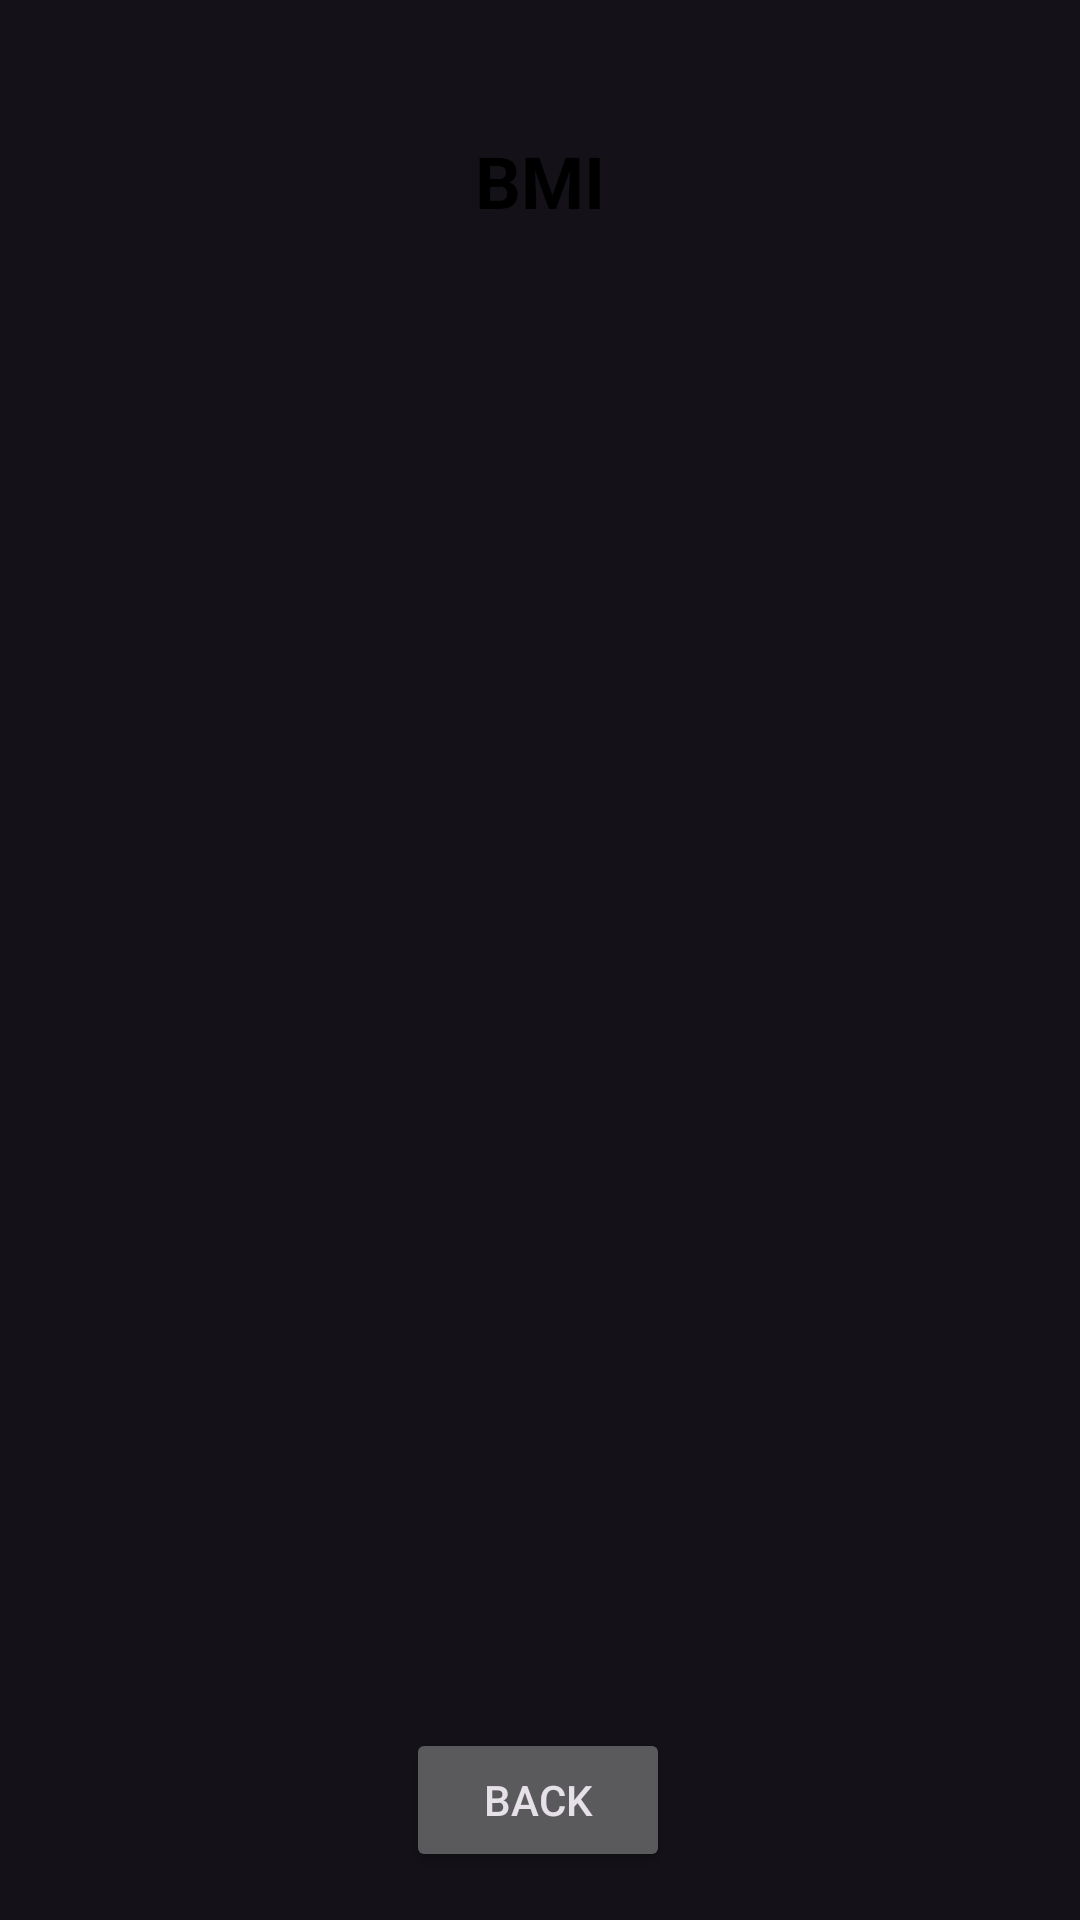

This screen was rendered from an Android layout file. Write that file and the resources it references.
<!-- AndroidManifest.xml: application theme Theme.BMICalculator -->
<!-- res/layout/activity_result.xml -->
<?xml version="1.0" encoding="utf-8"?>
<androidx.constraintlayout.widget.ConstraintLayout xmlns:android="http://schemas.android.com/apk/res/android"
    xmlns:app="http://schemas.android.com/apk/res-auto"
    xmlns:tools="http://schemas.android.com/tools"
    android:layout_width="match_parent"
    android:layout_height="match_parent"
    tools:context=".MainActivity">

    <TextView
        android:id="@+id/passedResultTextView"
        android:layout_width="289dp"
        android:layout_height="70dp"
        android:layout_marginTop="44dp"
        android:text="BMI"
        android:textAlignment="center"
        android:textColor="@color/black"
        android:textSize="24sp"
        android:textStyle="bold"
        app:layout_constraintEnd_toEndOf="parent"
        app:layout_constraintHorizontal_bias="0.5"
        app:layout_constraintStart_toStartOf="parent"
        app:layout_constraintTop_toTopOf="parent" />

    <Button
        android:id="@+id/backButton"
        android:layout_width="wrap_content"
        android:layout_height="wrap_content"
        android:layout_marginBottom="16dp"
        android:text="back"
        app:layout_constraintBottom_toBottomOf="parent"
        app:layout_constraintEnd_toEndOf="parent"
        app:layout_constraintHorizontal_bias="0.498"
        app:layout_constraintStart_toStartOf="parent" />

    <ImageView
        android:id="@+id/equationImageView"
        android:layout_width="291dp"
        android:layout_height="76dp"
        android:layout_marginTop="28dp"
        app:layout_constraintEnd_toEndOf="parent"
        app:layout_constraintHorizontal_bias="0.491"
        app:layout_constraintStart_toStartOf="parent"
        app:layout_constraintTop_toBottomOf="@+id/passedResultTextView"
        app:srcCompat="@drawable/equation" />

    <ImageView
        android:id="@+id/graphImageView"
        android:layout_width="405dp"
        android:layout_height="300dp"
        app:layout_constraintBottom_toTopOf="@+id/backButton"
        app:layout_constraintEnd_toEndOf="parent"
        app:layout_constraintHorizontal_bias="0.5"
        app:layout_constraintStart_toStartOf="parent"
        app:layout_constraintTop_toBottomOf="@+id/equationImageView"
        app:layout_constraintVertical_bias="0.376"
        app:srcCompat="@drawable/graph_adults" />

</androidx.constraintlayout.widget.ConstraintLayout>
<!-- resources referenced by this layout -->
<resources>
  <style name="Theme.BMICalculator" parent="Theme.Material3.Dark">
          
          <item name="colorPrimary">@color/teal_200</item>
          <item name="colorPrimaryVariant">#009688</item>
          <item name="colorOnPrimary">@color/white</item>
          
          <item name="colorSecondary">@color/teal_200</item>
          <item name="colorSecondaryVariant">@color/teal_700</item>
          <item name="colorOnSecondary">@color/black</item>
          
          <item name="android:statusBarColor">?attr/colorPrimaryVariant</item>
          
      </style>
  <!-- not gathered from this repository: default colours our renderer supplied (Android Studio template values) -->
  <color name="teal_200">#FF03DAC5</color>
  <color name="teal_700">#FF018786</color>
  <color name="black">#FF000000</color>
  <color name="white">#FFFFFFFF</color>
</resources>
